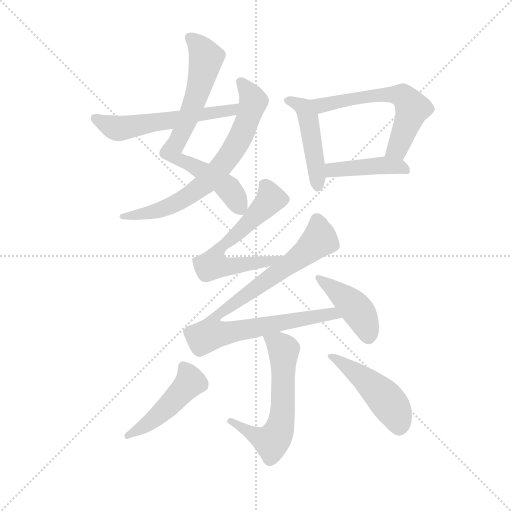
t = 0.00 s
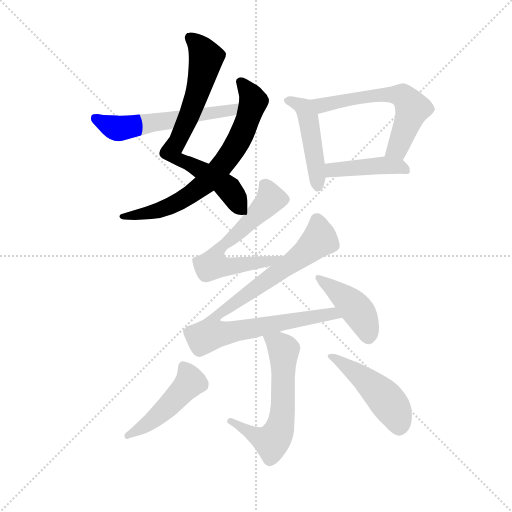
t = 1.82 s
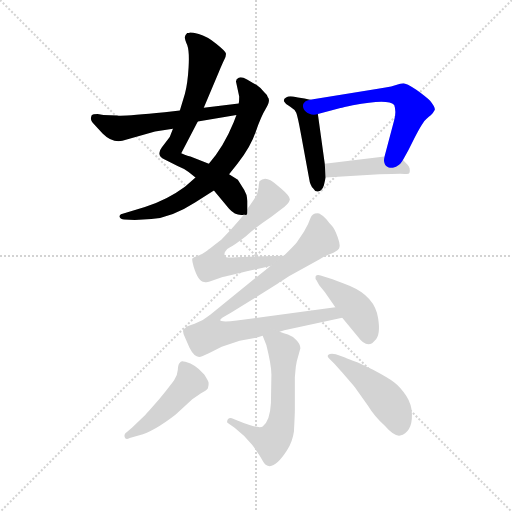
t = 3.63 s
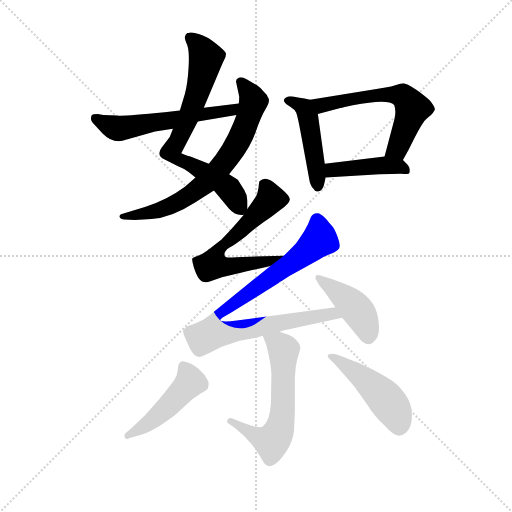
t = 5.45 s
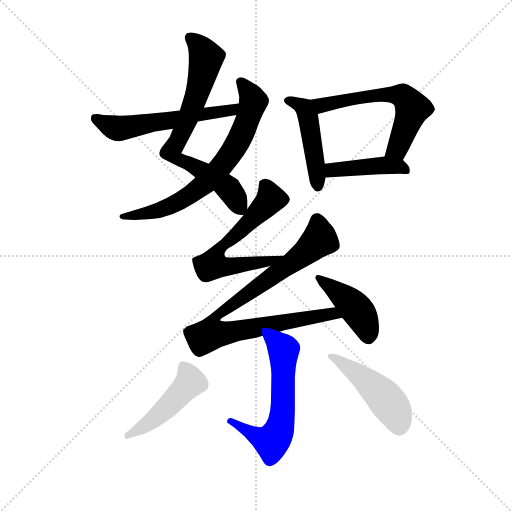
t = 7.27 s
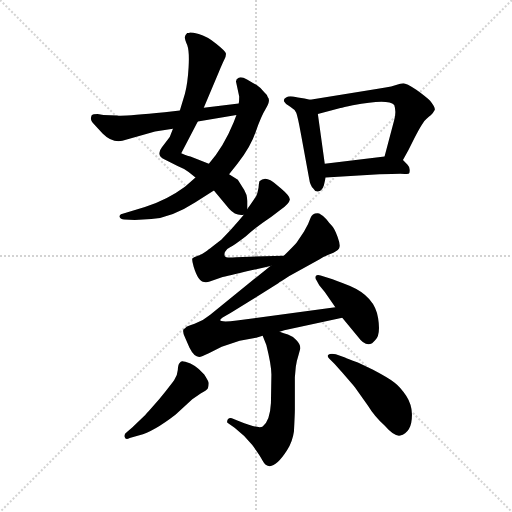
t = 9.08 s

The animated SVG that drew these frames (rendered in a browser with its animation timeline set to each time). Animation: 12 CSS @keyframes rules; one cycle of 9.08 s.

<svg version="1.1" viewBox="0 0 1024 1024" xmlns="http://www.w3.org/2000/svg">
  <g stroke="lightgray" stroke-dasharray="1,1" stroke-width="1" transform="scale(4, 4)">
    <line x1="0" y1="0" x2="256" y2="256"></line>
    <line x1="256" y1="0" x2="0" y2="256"></line>
    <line x1="128" y1="0" x2="128" y2="256"></line>
    <line x1="0" y1="128" x2="256" y2="128"></line>
  </g>
  <g transform="scale(0.92, -0.92) translate(60, -850)">
    <style type="text/css">
      
        @keyframes keyframes0 {
          from {
            stroke: blue;
            stroke-dashoffset: 735;
            stroke-width: 128;
          }
          71% {
            animation-timing-function: step-end;
            stroke: blue;
            stroke-dashoffset: 0;
            stroke-width: 128;
          }
          to {
            stroke: black;
            stroke-width: 1024;
          }
        }
        #make-me-a-hanzi-animation-0 {
          animation: keyframes0 0.84814453125s both;
          animation-delay: 0s;
          animation-timing-function: linear;
        }
      
        @keyframes keyframes1 {
          from {
            stroke: blue;
            stroke-dashoffset: 711;
            stroke-width: 128;
          }
          70% {
            animation-timing-function: step-end;
            stroke: blue;
            stroke-dashoffset: 0;
            stroke-width: 128;
          }
          to {
            stroke: black;
            stroke-width: 1024;
          }
        }
        #make-me-a-hanzi-animation-1 {
          animation: keyframes1 0.82861328125s both;
          animation-delay: 0.84814453125s;
          animation-timing-function: linear;
        }
      
        @keyframes keyframes2 {
          from {
            stroke: blue;
            stroke-dashoffset: 574;
            stroke-width: 128;
          }
          65% {
            animation-timing-function: step-end;
            stroke: blue;
            stroke-dashoffset: 0;
            stroke-width: 128;
          }
          to {
            stroke: black;
            stroke-width: 1024;
          }
        }
        #make-me-a-hanzi-animation-2 {
          animation: keyframes2 0.7171223958333334s both;
          animation-delay: 1.6767578125s;
          animation-timing-function: linear;
        }
      
        @keyframes keyframes3 {
          from {
            stroke: blue;
            stroke-dashoffset: 469;
            stroke-width: 128;
          }
          60% {
            animation-timing-function: step-end;
            stroke: blue;
            stroke-dashoffset: 0;
            stroke-width: 128;
          }
          to {
            stroke: black;
            stroke-width: 1024;
          }
        }
        #make-me-a-hanzi-animation-3 {
          animation: keyframes3 0.6316731770833334s both;
          animation-delay: 2.3938802083333335s;
          animation-timing-function: linear;
        }
      
        @keyframes keyframes4 {
          from {
            stroke: blue;
            stroke-dashoffset: 604;
            stroke-width: 128;
          }
          66% {
            animation-timing-function: step-end;
            stroke: blue;
            stroke-dashoffset: 0;
            stroke-width: 128;
          }
          to {
            stroke: black;
            stroke-width: 1024;
          }
        }
        #make-me-a-hanzi-animation-4 {
          animation: keyframes4 0.7415364583333334s both;
          animation-delay: 3.025553385416667s;
          animation-timing-function: linear;
        }
      
        @keyframes keyframes5 {
          from {
            stroke: blue;
            stroke-dashoffset: 431;
            stroke-width: 128;
          }
          58% {
            animation-timing-function: step-end;
            stroke: blue;
            stroke-dashoffset: 0;
            stroke-width: 128;
          }
          to {
            stroke: black;
            stroke-width: 1024;
          }
        }
        #make-me-a-hanzi-animation-5 {
          animation: keyframes5 0.6007486979166666s both;
          animation-delay: 3.7670898437500004s;
          animation-timing-function: linear;
        }
      
        @keyframes keyframes6 {
          from {
            stroke: blue;
            stroke-dashoffset: 633;
            stroke-width: 128;
          }
          67% {
            animation-timing-function: step-end;
            stroke: blue;
            stroke-dashoffset: 0;
            stroke-width: 128;
          }
          to {
            stroke: black;
            stroke-width: 1024;
          }
        }
        #make-me-a-hanzi-animation-6 {
          animation: keyframes6 0.76513671875s both;
          animation-delay: 4.367838541666667s;
          animation-timing-function: linear;
        }
      
        @keyframes keyframes7 {
          from {
            stroke: blue;
            stroke-dashoffset: 900;
            stroke-width: 128;
          }
          75% {
            animation-timing-function: step-end;
            stroke: blue;
            stroke-dashoffset: 0;
            stroke-width: 128;
          }
          to {
            stroke: black;
            stroke-width: 1024;
          }
        }
        #make-me-a-hanzi-animation-7 {
          animation: keyframes7 0.982421875s both;
          animation-delay: 5.132975260416667s;
          animation-timing-function: linear;
        }
      
        @keyframes keyframes8 {
          from {
            stroke: blue;
            stroke-dashoffset: 430;
            stroke-width: 128;
          }
          58% {
            animation-timing-function: step-end;
            stroke: blue;
            stroke-dashoffset: 0;
            stroke-width: 128;
          }
          to {
            stroke: black;
            stroke-width: 1024;
          }
        }
        #make-me-a-hanzi-animation-8 {
          animation: keyframes8 0.5999348958333334s both;
          animation-delay: 6.115397135416667s;
          animation-timing-function: linear;
        }
      
        @keyframes keyframes9 {
          from {
            stroke: blue;
            stroke-dashoffset: 609;
            stroke-width: 128;
          }
          66% {
            animation-timing-function: step-end;
            stroke: blue;
            stroke-dashoffset: 0;
            stroke-width: 128;
          }
          to {
            stroke: black;
            stroke-width: 1024;
          }
        }
        #make-me-a-hanzi-animation-9 {
          animation: keyframes9 0.74560546875s both;
          animation-delay: 6.71533203125s;
          animation-timing-function: linear;
        }
      
        @keyframes keyframes10 {
          from {
            stroke: blue;
            stroke-dashoffset: 476;
            stroke-width: 128;
          }
          61% {
            animation-timing-function: step-end;
            stroke: blue;
            stroke-dashoffset: 0;
            stroke-width: 128;
          }
          to {
            stroke: black;
            stroke-width: 1024;
          }
        }
        #make-me-a-hanzi-animation-10 {
          animation: keyframes10 0.6373697916666666s both;
          animation-delay: 7.4609375s;
          animation-timing-function: linear;
        }
      
        @keyframes keyframes11 {
          from {
            stroke: blue;
            stroke-dashoffset: 477;
            stroke-width: 128;
          }
          61% {
            animation-timing-function: step-end;
            stroke: blue;
            stroke-dashoffset: 0;
            stroke-width: 128;
          }
          to {
            stroke: black;
            stroke-width: 1024;
          }
        }
        #make-me-a-hanzi-animation-11 {
          animation: keyframes11 0.63818359375s both;
          animation-delay: 8.098307291666666s;
          animation-timing-function: linear;
        }
      
    </style>
    
      <path d="M 478 396 L 478 413 Q 478 426 471 437 L 457 459 L 438 471 L 394 494 L 354 510 Q 351 510 334 517 L 370 586 L 383 616 L 416 694 Q 424 713 428 721 Q 432 729 431 734 Q 430 739 410 755 Q 390 771 372 776 Q 354 780 352 779 Q 350 778 347 778 Q 342 773 342 770 Q 341 766 347 752 Q 352 738 350 704 Q 348 669 342 646 L 331 610 L 316 570 L 309 552 L 292 530 Q 278 512 298 503 L 326 489 Q 341 483 350 476 L 365 464 L 405 436 L 438 396 Q 452 380 470 383 C 478 382 478 382 478 396 Z" fill="lightgray"></path>
    
      <path d="M 438 471 L 457 495 Q 485 531 496 563.5 Q 507 596 518 614 Q 529 632 522 639 Q 521 644 514 650 Q 507 659 498 665 L 477 677 Q 465 684 459 681 Q 453 678 453 673 L 460 640 Q 460 630 459 625 L 454 600 L 448 584 Q 426 530 394 494 L 365 464 L 342 444 Q 303 415 255 400 L 203 384 Q 199 382 200 378 Q 202 373 210 373 L 233 372 L 269 374 Q 313 377 364 410 L 405 436 L 438 471 Z" fill="lightgray"></path>
    
      <path d="M 459 625 L 383 616 L 331 610 L 298 606 Q 207 597 195 599 L 165 600 L 152 602 Q 142 602 139 599 Q 137 593 138 590 Q 138 586 147 577 L 163 560 Q 184 539 206 544 L 277 564 L 316 570 L 370 586 L 454 600 C 484 605 489 629 459 625 Z" fill="lightgray"></path>
    
      <path d="M 614 633 L 602 636 Q 586 638 577 640 Q 568 642 562 638 Q 555 634 558 629 Q 561 623 571 618 Q 581 612 584 605 Q 587 598 594 560 L 612 462 Q 614 447 621 440 Q 625 432 633 434 Q 640 436 644 447 L 648 464 L 646 494 L 631 602 C 627 630 627 630 614 633 Z" fill="lightgray"></path>
    
      <path d="M 816 502 L 828 524 L 843 554 Q 855 576 860 583 Q 864 590 877 600 Q 882 605 885 611 Q 887 616 875 631 Q 866 640 845 655 Q 823 669 817 669 Q 811 669 801 665 Q 791 661 778 660 L 755 656 L 614 633 C 584 628 602 594 631 602 L 680 615 Q 685 616 707 621 Q 783 636 797 622 Q 802 608 797 589 L 776 510 C 768 481 802 476 816 502 Z" fill="lightgray"></path>
    
      <path d="M 648 464 L 765 471 Q 811 473 820 472 Q 829 471 830 474 Q 833 485 826 492 L 816 502 C 804 514 804 514 776 510 L 646 494 C 616 490 618 462 648 464 Z" fill="lightgray"></path>
    
      <path d="M 557 294 L 453 291 Q 430 289 429 293 Q 427 296 429 302 Q 432 309 441 313 Q 449 317 474 336 Q 497 357 530 379 L 550 394 Q 569 408 570 416 Q 571 423 551 440 Q 531 457 528 458 Q 514 466 504 456 Q 503 453 502 442 Q 500 430 497 424 Q 493 417 478 396 L 470 383 L 458 369 Q 442 350 421 329 Q 391 306 386 302 Q 380 297 370 294 Q 360 291 358 288 Q 357 284 361 270 Q 371 237 384 237 Q 389 235 396 238 L 424 248 Q 449 254 528 272 C 557 279 587 295 557 294 Z" fill="lightgray"></path>
    
      <path d="M 548 129 L 558 132 L 684 159 C 713 165 699 186 669 182 L 455 153 Q 405 147 424 160 L 442 170 L 545 234 Q 547 236 554 240 L 569 250 L 573 252 L 634 286 Q 643 292 658 298 Q 673 304 677 310 Q 681 316 674 335 Q 667 354 661 360 Q 655 366 650 373 Q 645 380 634 386 Q 619 388 615 376 Q 611 363 601 347 L 585 323 Q 581 318 557 294 L 528 272 L 397 166 Q 380 152 363 146 Q 345 140 344 138 Q 342 136 339 134 Q 336 129 342 117 L 352 94 Q 362 74 373 74 Q 378 74 394 82 L 422 96 L 461 109 L 497 116 L 511 120 L 548 129 Z" fill="lightgray"></path>
    
      <path d="M 684 159 L 719 117 Q 734 96 749 104 L 755 110 Q 768 121 762 158 Q 755 205 701 228 Q 667 242 656 245 L 637 251 Q 629 254 626 249 Q 625 244 628 241 L 634 230 L 646 215 L 669 182 L 684 159 Z" fill="lightgray"></path>
    
      <path d="M 583 52 Q 585 66 589 78 L 593 93 Q 593 102 584 111 Q 575 120 566 123 Q 557 126 548 129 C 520 138 501 145 511 120 L 519 100 Q 530 56 530 36 L 529 -26 Q 527 -65 511 -77 Q 503 -83 460 -66 L 444 -59 Q 438 -58 435 -62 Q 432 -69 436 -70 L 450 -80 Q 471 -96 488 -117 Q 504 -138 510 -150 Q 528 -185 564 -129 Q 576 -110 579 -88 Q 581 -50 581 -40 L 581 30 L 583 52 Z" fill="lightgray"></path>
    
      <path d="M 216 -89 Q 209 -93 211 -100 Q 213 -107 222 -102 L 243 -96 Q 273 -89 322 -51 L 358 -18 L 377 -5 Q 390 2 392 6 Q 394 14 393.5 18 Q 393 22 384 36 L 372 48 Q 366 54 354 60 Q 339 65 336 64.5 Q 333 64 330 60.5 Q 327 57 326.5 45.5 Q 326 34 318.5 23.5 Q 311 13 286 -18 Q 258 -50 254 -54 L 228 -79 L 216 -89 Z" fill="lightgray"></path>
    
      <path d="M 667 59 L 684 40 Q 710 10 713 6 L 740 -32 Q 754 -55 776 -75 Q 798 -100 810 -97 Q 822 -94 829 -82.5 Q 836 -71 835.5 -50 Q 835 -29 823 -10.5 Q 811 8 798 18 Q 785 28 751 46 L 718 62 Q 694 71 690 73 L 670 80 Q 658 82 654 79 Q 650 76 656 70 L 667 59 Z" fill="lightgray"></path>
    
    
      <clipPath id="make-me-a-hanzi-clip-0">
        <path d="M 478 396 L 478 413 Q 478 426 471 437 L 457 459 L 438 471 L 394 494 L 354 510 Q 351 510 334 517 L 370 586 L 383 616 L 416 694 Q 424 713 428 721 Q 432 729 431 734 Q 430 739 410 755 Q 390 771 372 776 Q 354 780 352 779 Q 350 778 347 778 Q 342 773 342 770 Q 341 766 347 752 Q 352 738 350 704 Q 348 669 342 646 L 331 610 L 316 570 L 309 552 L 292 530 Q 278 512 298 503 L 326 489 Q 341 483 350 476 L 365 464 L 405 436 L 438 396 Q 452 380 470 383 C 478 382 478 382 478 396 Z"></path>
      </clipPath>
      <path clip-path="url(#make-me-a-hanzi-clip-0)" d="M 351 769 L 378 742 L 387 716 L 352 600 L 313 516 L 325 504 L 355 493 L 422 453 L 446 428 L 464 395" fill="none" id="make-me-a-hanzi-animation-0" stroke-dasharray="607 1214" stroke-linecap="round"></path>
    
      <clipPath id="make-me-a-hanzi-clip-1">
        <path d="M 438 471 L 457 495 Q 485 531 496 563.5 Q 507 596 518 614 Q 529 632 522 639 Q 521 644 514 650 Q 507 659 498 665 L 477 677 Q 465 684 459 681 Q 453 678 453 673 L 460 640 Q 460 630 459 625 L 454 600 L 448 584 Q 426 530 394 494 L 365 464 L 342 444 Q 303 415 255 400 L 203 384 Q 199 382 200 378 Q 202 373 210 373 L 233 372 L 269 374 Q 313 377 364 410 L 405 436 L 438 471 Z"></path>
      </clipPath>
      <path clip-path="url(#make-me-a-hanzi-clip-1)" d="M 463 671 L 482 649 L 489 623 L 464 555 L 424 492 L 378 445 L 321 407 L 274 389 L 207 379" fill="none" id="make-me-a-hanzi-animation-1" stroke-dasharray="583 1166" stroke-linecap="round"></path>
    
      <clipPath id="make-me-a-hanzi-clip-2">
        <path d="M 459 625 L 383 616 L 331 610 L 298 606 Q 207 597 195 599 L 165 600 L 152 602 Q 142 602 139 599 Q 137 593 138 590 Q 138 586 147 577 L 163 560 Q 184 539 206 544 L 277 564 L 316 570 L 370 586 L 454 600 C 484 605 489 629 459 625 Z"></path>
      </clipPath>
      <path clip-path="url(#make-me-a-hanzi-clip-2)" d="M 147 593 L 185 574 L 205 571 L 444 610 L 452 620" fill="none" id="make-me-a-hanzi-animation-2" stroke-dasharray="446 892" stroke-linecap="round"></path>
    
      <clipPath id="make-me-a-hanzi-clip-3">
        <path d="M 614 633 L 602 636 Q 586 638 577 640 Q 568 642 562 638 Q 555 634 558 629 Q 561 623 571 618 Q 581 612 584 605 Q 587 598 594 560 L 612 462 Q 614 447 621 440 Q 625 432 633 434 Q 640 436 644 447 L 648 464 L 646 494 L 631 602 C 627 630 627 630 614 633 Z"></path>
      </clipPath>
      <path clip-path="url(#make-me-a-hanzi-clip-3)" d="M 566 631 L 601 616 L 609 597 L 631 444" fill="none" id="make-me-a-hanzi-animation-3" stroke-dasharray="341 682" stroke-linecap="round"></path>
    
      <clipPath id="make-me-a-hanzi-clip-4">
        <path d="M 816 502 L 828 524 L 843 554 Q 855 576 860 583 Q 864 590 877 600 Q 882 605 885 611 Q 887 616 875 631 Q 866 640 845 655 Q 823 669 817 669 Q 811 669 801 665 Q 791 661 778 660 L 755 656 L 614 633 C 584 628 602 594 631 602 L 680 615 Q 685 616 707 621 Q 783 636 797 622 Q 802 608 797 589 L 776 510 C 768 481 802 476 816 502 Z"></path>
      </clipPath>
      <path clip-path="url(#make-me-a-hanzi-clip-4)" d="M 622 631 L 645 622 L 749 642 L 786 645 L 822 637 L 837 614 L 804 528 L 784 515" fill="none" id="make-me-a-hanzi-animation-4" stroke-dasharray="476 952" stroke-linecap="round"></path>
    
      <clipPath id="make-me-a-hanzi-clip-5">
        <path d="M 648 464 L 765 471 Q 811 473 820 472 Q 829 471 830 474 Q 833 485 826 492 L 816 502 C 804 514 804 514 776 510 L 646 494 C 616 490 618 462 648 464 Z"></path>
      </clipPath>
      <path clip-path="url(#make-me-a-hanzi-clip-5)" d="M 655 472 L 662 480 L 771 490 L 811 487 L 824 479" fill="none" id="make-me-a-hanzi-animation-5" stroke-dasharray="303 606" stroke-linecap="round"></path>
    
      <clipPath id="make-me-a-hanzi-clip-6">
        <path d="M 557 294 L 453 291 Q 430 289 429 293 Q 427 296 429 302 Q 432 309 441 313 Q 449 317 474 336 Q 497 357 530 379 L 550 394 Q 569 408 570 416 Q 571 423 551 440 Q 531 457 528 458 Q 514 466 504 456 Q 503 453 502 442 Q 500 430 497 424 Q 493 417 478 396 L 470 383 L 458 369 Q 442 350 421 329 Q 391 306 386 302 Q 380 297 370 294 Q 360 291 358 288 Q 357 284 361 270 Q 371 237 384 237 Q 389 235 396 238 L 424 248 Q 449 254 528 272 C 557 279 587 295 557 294 Z"></path>
      </clipPath>
      <path clip-path="url(#make-me-a-hanzi-clip-6)" d="M 516 447 L 527 415 L 457 343 L 419 314 L 402 274 L 433 270 L 515 279 L 550 294" fill="none" id="make-me-a-hanzi-animation-6" stroke-dasharray="505 1010" stroke-linecap="round"></path>
    
      <clipPath id="make-me-a-hanzi-clip-7">
        <path d="M 548 129 L 558 132 L 684 159 C 713 165 699 186 669 182 L 455 153 Q 405 147 424 160 L 442 170 L 545 234 Q 547 236 554 240 L 569 250 L 573 252 L 634 286 Q 643 292 658 298 Q 673 304 677 310 Q 681 316 674 335 Q 667 354 661 360 Q 655 366 650 373 Q 645 380 634 386 Q 619 388 615 376 Q 611 363 601 347 L 585 323 Q 581 318 557 294 L 528 272 L 397 166 Q 380 152 363 146 Q 345 140 344 138 Q 342 136 339 134 Q 336 129 342 117 L 352 94 Q 362 74 373 74 Q 378 74 394 82 L 422 96 L 461 109 L 497 116 L 511 120 L 548 129 Z"></path>
      </clipPath>
      <path clip-path="url(#make-me-a-hanzi-clip-7)" d="M 630 371 L 635 329 L 569 274 L 421 172 L 403 146 L 399 124 L 662 168 L 676 162" fill="none" id="make-me-a-hanzi-animation-7" stroke-dasharray="772 1544" stroke-linecap="round"></path>
    
      <clipPath id="make-me-a-hanzi-clip-8">
        <path d="M 684 159 L 719 117 Q 734 96 749 104 L 755 110 Q 768 121 762 158 Q 755 205 701 228 Q 667 242 656 245 L 637 251 Q 629 254 626 249 Q 625 244 628 241 L 634 230 L 646 215 L 669 182 L 684 159 Z"></path>
      </clipPath>
      <path clip-path="url(#make-me-a-hanzi-clip-8)" d="M 632 246 L 706 188 L 729 158 L 741 118" fill="none" id="make-me-a-hanzi-animation-8" stroke-dasharray="302 604" stroke-linecap="round"></path>
    
      <clipPath id="make-me-a-hanzi-clip-9">
        <path d="M 583 52 Q 585 66 589 78 L 593 93 Q 593 102 584 111 Q 575 120 566 123 Q 557 126 548 129 C 520 138 501 145 511 120 L 519 100 Q 530 56 530 36 L 529 -26 Q 527 -65 511 -77 Q 503 -83 460 -66 L 444 -59 Q 438 -58 435 -62 Q 432 -69 436 -70 L 450 -80 Q 471 -96 488 -117 Q 504 -138 510 -150 Q 528 -185 564 -129 Q 576 -110 579 -88 Q 581 -50 581 -40 L 581 30 L 583 52 Z"></path>
      </clipPath>
      <path clip-path="url(#make-me-a-hanzi-clip-9)" d="M 518 117 L 557 90 L 554 -51 L 546 -88 L 530 -110 L 441 -65" fill="none" id="make-me-a-hanzi-animation-9" stroke-dasharray="481 962" stroke-linecap="round"></path>
    
      <clipPath id="make-me-a-hanzi-clip-10">
        <path d="M 216 -89 Q 209 -93 211 -100 Q 213 -107 222 -102 L 243 -96 Q 273 -89 322 -51 L 358 -18 L 377 -5 Q 390 2 392 6 Q 394 14 393.5 18 Q 393 22 384 36 L 372 48 Q 366 54 354 60 Q 339 65 336 64.5 Q 333 64 330 60.5 Q 327 57 326.5 45.5 Q 326 34 318.5 23.5 Q 311 13 286 -18 Q 258 -50 254 -54 L 228 -79 L 216 -89 Z"></path>
      </clipPath>
      <path clip-path="url(#make-me-a-hanzi-clip-10)" d="M 338 55 L 354 19 L 275 -61 L 217 -96" fill="none" id="make-me-a-hanzi-animation-10" stroke-dasharray="348 696" stroke-linecap="round"></path>
    
      <clipPath id="make-me-a-hanzi-clip-11">
        <path d="M 667 59 L 684 40 Q 710 10 713 6 L 740 -32 Q 754 -55 776 -75 Q 798 -100 810 -97 Q 822 -94 829 -82.5 Q 836 -71 835.5 -50 Q 835 -29 823 -10.5 Q 811 8 798 18 Q 785 28 751 46 L 718 62 Q 694 71 690 73 L 670 80 Q 658 82 654 79 Q 650 76 656 70 L 667 59 Z"></path>
      </clipPath>
      <path clip-path="url(#make-me-a-hanzi-clip-11)" d="M 658 75 L 714 40 L 777 -16 L 799 -47 L 808 -78" fill="none" id="make-me-a-hanzi-animation-11" stroke-dasharray="349 698" stroke-linecap="round"></path>
    
  </g>
</svg>
